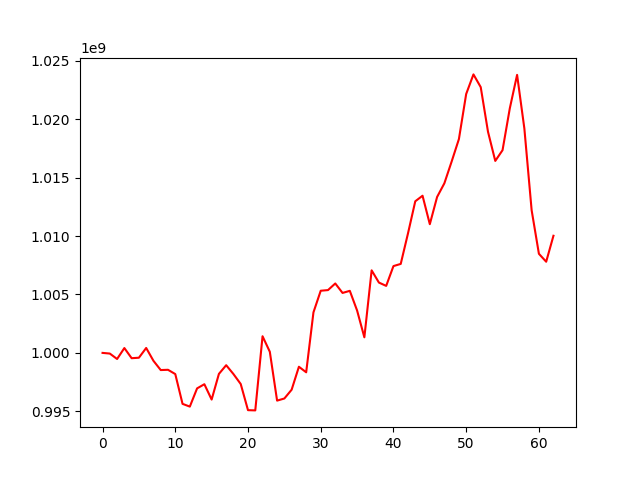

The file beside this chart, header and first rows:
, 0
0, 1000000000
1, 999942267
2, 999477943
3, 1000413547
4, 999545883
5, 999586914
6, 1000421013
7, 999321829
8, 998531184
9, 998553625
10, 998188094
11, 995639199
12, 995403557
13, 996963278
14, 997319411
15, 996006949
16, 998202431
17, 998946885
18, 998187625
19, 997336297
20, 995099600
21, 995079606
22, 1001424123
23, 1000096081
24, 995915825
25, 996098017
26, 996849570
27, 998813994
28, 998339171
29, 1003469009
30, 1005317944
31, 1005373304
32, 1005939153
33, 1005129759
34, 1005308670
35, 1003626594
36, 1001331553
37, 1007062706
38, 1006016460
39, 1005732054
40, 1007427239
41, 1007612163
42, 1010227242
43, 1012971453
44, 1013445826
45, 1011011701
46, 1013338996
47, 1014509699
48, 1016370052
49, 1018293543
50, 1022151096
51, 1023826833
52, 1022735607
53, 1018919102
54, 1016424717
55, 1017343615
56, 1020928068
57, 1023787879
58, 1019199281
59, 1012204726
... 3 more rows
